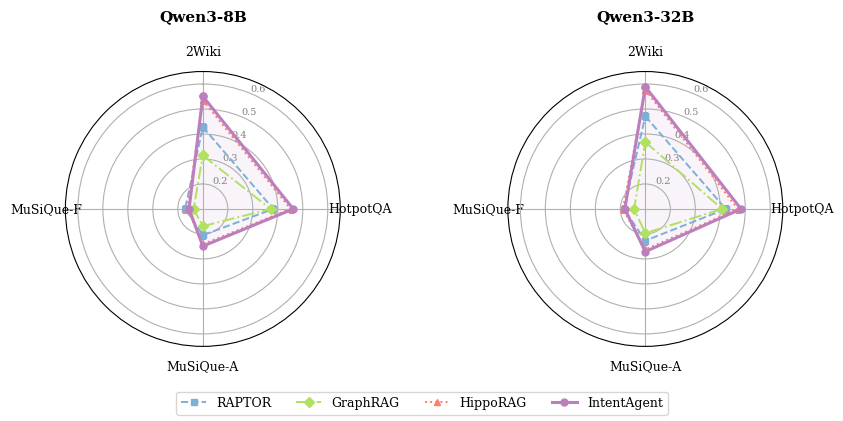

Here is the Python script that generated this plot: (Note: this script raises an exception after producing the figure.)
"""Generate Figure 4: Radar chart comparing IntentAgent vs Top-3 baselines on EM across 4 datasets."""
import matplotlib
matplotlib.use("Agg")
import matplotlib.pyplot as plt
import numpy as np
from pathlib import Path

plt.rcParams.update({
    "font.family": "serif",
    "font.size": 10,
    "axes.linewidth": 0.8,
    "figure.dpi": 300,
})

datasets = ["2Wiki", "HotpotQA", "MuSiQue-A", "MuSiQue-F"]

data_8b = {
    "RAPTOR":       [0.428, 0.382, 0.205, 0.171],
    "GraphRAG":     [0.314, 0.371, 0.169, 0.137],
    "HippoRAG":    [0.535, 0.451, 0.241, 0.162],
    "IntentAgent":  [0.551, 0.462, 0.249, 0.155],
}

data_32b = {
    "RAPTOR":       [0.471, 0.422, 0.227, 0.186],
    "GraphRAG":     [0.368, 0.407, 0.197, 0.145],
    "HippoRAG":    [0.576, 0.470, 0.262, 0.190],
    "IntentAgent":  [0.589, 0.483, 0.271, 0.182],
}

colors = {
    "RAPTOR":      "#7eb0d5",
    "GraphRAG":    "#b2e061",
    "HippoRAG":   "#fd7f6f",
    "IntentAgent": "#bd7ebe",
}
line_styles = {
    "RAPTOR":      "--",
    "GraphRAG":    "-.",
    "HippoRAG":   ":",
    "IntentAgent": "-",
}
markers = {
    "RAPTOR":      "s",
    "GraphRAG":    "D",
    "HippoRAG":   "^",
    "IntentAgent": "o",
}

def draw_radar(ax, data, title):
    N = len(datasets)
    angles = np.linspace(0, 2 * np.pi, N, endpoint=False).tolist()
    angles += angles[:1]

    ax.set_theta_offset(np.pi / 2)
    ax.set_theta_direction(-1)

    ax.set_xticks(angles[:-1])
    ax.set_xticklabels(datasets, fontsize=9)

    ax.set_ylim(0.1, 0.65)
    ax.set_yticks([0.2, 0.3, 0.4, 0.5, 0.6])
    ax.set_yticklabels(["0.2", "0.3", "0.4", "0.5", "0.6"], fontsize=7, color="grey")

    for method, vals in data.items():
        values = vals + vals[:1]
        lw = 2.2 if method == "IntentAgent" else 1.4
        ax.plot(angles, values, linestyle=line_styles[method], linewidth=lw,
                color=colors[method], label=method, marker=markers[method], markersize=5)
        if method == "IntentAgent":
            ax.fill(angles, values, alpha=0.08, color=colors[method])

    ax.set_title(title, fontsize=11, fontweight="bold", pad=18)

fig, (ax1, ax2) = plt.subplots(1, 2, figsize=(9, 4.2), subplot_kw=dict(polar=True))
draw_radar(ax1, data_8b, "Qwen3-8B")
draw_radar(ax2, data_32b, "Qwen3-32B")

handles, labels = ax2.get_legend_handles_labels()
fig.legend(handles, labels, loc="lower center", ncol=4, fontsize=9,
           frameon=True, fancybox=True, shadow=False, borderpad=0.4)

plt.tight_layout(rect=[0, 0.08, 1, 1])
out = Path(__file__).parent / "fig4_radar.pdf"
fig.savefig(out, bbox_inches="tight")
print(f"Saved: {out}")
